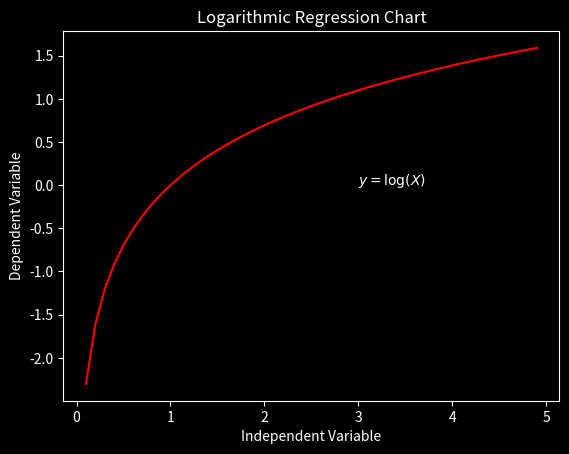

Write Python code to recreate this figure.
import numpy as np
import matplotlib.pyplot as plt


x = np.arange(-5.0, 5.0, 0.1)
y = np.log(x)
plt.style.use('dark_background')
plt.title('Logarithmic Regression Chart')
plt.plot(x, y, 'r')
plt.text(3, 0, r'$y = \log(X)$')
plt.ylabel('Dependent Variable')
plt.xlabel('Independent Variable')
plt.show()
